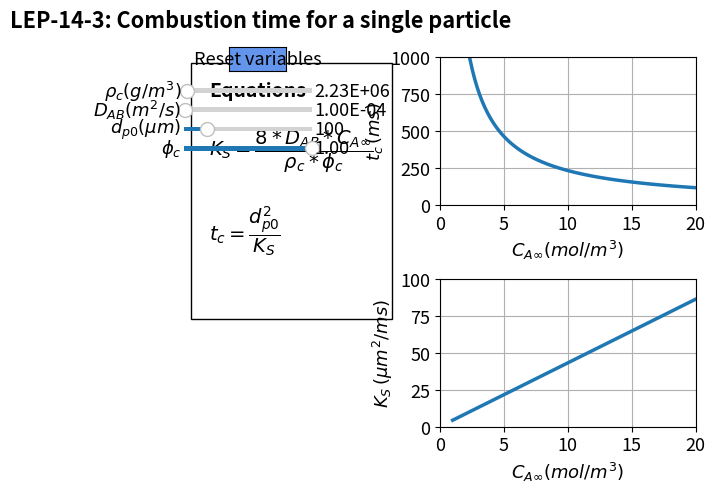

Reproduce this figure in Python.
import numpy as np
import matplotlib.pyplot as plt
import matplotlib
matplotlib.rcParams.update({'font.size': 13, 'lines.linewidth': 2.5})
from matplotlib.widgets import Slider, Button

rhoc=2.226*10**6;
DAB=10**-4;
dp0=100;
phic=1;
CAinf= np.linspace(1,20, 100)
rhocm = rhoc/12;
Ks = 8*DAB*CAinf/(rhocm*phic)*10**9;
tc = dp0**2/Ks;
fig, ((ax1, ax2)) = plt.subplots(2, 1)
fig.suptitle("""LEP-14-3: Combustion time for a single particle""", fontweight='bold', x = 0.22, y= 0.98)
plt.subplots_adjust(left  = 0.5)
fig.subplots_adjust(wspace=0.3,hspace=0.5)

p1 = ax1.plot(CAinf,tc)[0]
ax1.grid()
ax1.set_ylim(0, 1000)
ax1.set_xlim(0, 20)
ax1.set_xlabel(r'$C_{A \infty} (mol/m^3)$', fontsize="medium")
ax1.set_ylabel(r'$t_c \thinspace (ms)$', fontsize='medium')

p2 = ax2.plot(CAinf,Ks)[0]
ax2.grid()
ax2.set_ylim(0, 100)
ax2.set_xlim(0, 20)
ax2.set_xlabel(r'$C_{A \infty} (mol/m^3)$', fontsize="medium")
ax2.set_ylabel(r'$K_S \thinspace (\mu m^2/ms)$', fontsize='medium')
ax2.text(-18, 90,
         'Equations'
                  '\n\n'
          r'$K_{S} = \dfrac{8*D_{AB}*C_{A\infty}}{\rho_c*\phi_c}$'
                 '\n\n'                 
          r'$t_c = \dfrac{d_{p0}^2}{K_S}$'
                 '\n\n'
  
         , ha='left', wrap = True, fontsize=14,
        bbox=dict(facecolor='none', edgecolor='black', pad=13), fontweight='bold')
    
      
axcolor = 'black'
ax_rhoc = plt.axes([0.1, 0.8, 0.2, 0.02], facecolor=axcolor)
ax_DAB = plt.axes([0.1, 0.76, 0.2, 0.02], facecolor=axcolor)
ax_dp0 = plt.axes([0.1, 0.72, 0.2, 0.02], facecolor=axcolor)
ax_phic = plt.axes([0.1, 0.68, 0.2, 0.02], facecolor=axcolor)

srhoc = Slider(ax_rhoc, r'$\rho_c (g/m^3)$', 1e4, 1e8, valinit=2.226e6,valfmt='%1.2E')
sDAB = Slider(ax_DAB, r'$D_{AB} (m^2/s)$',1e-6, 1e-2, valinit=1e-4,valfmt='%1.2E')
sdp0 = Slider(ax_dp0, r'$d_{p0} (\mu m)$',10, 500, valinit=100,valfmt='%1.0f')
sphic = Slider(ax_phic, r'$\phi_c$',0.0, 1, valinit=1,valfmt='%1.2f')

def update_plot(val):
    rhoc = srhoc.val
    DAB = sDAB.val
    dp0=sdp0.val
    phic=sphic.val
    rhocm = rhoc/12;
    Ks = 8*DAB*CAinf/(rhocm*phic)*10**9;
    tc = dp0**2/Ks;
    p1.set_ydata(tc)
    p2.set_ydata(Ks)
    fig.canvas.draw_idle()

srhoc.on_changed(update_plot)
sDAB.on_changed(update_plot)
sdp0.on_changed(update_plot)
sphic.on_changed(update_plot)

resetax = plt.axes([0.17, 0.85, 0.09, 0.05])
button = Button(resetax, 'Reset variables', color='cornflowerblue', hovercolor='0.975')

def reset(event):
    srhoc.reset()
    sDAB.reset()
    sdp0.reset()
    sphic.reset()
        
button.on_clicked(reset)    


